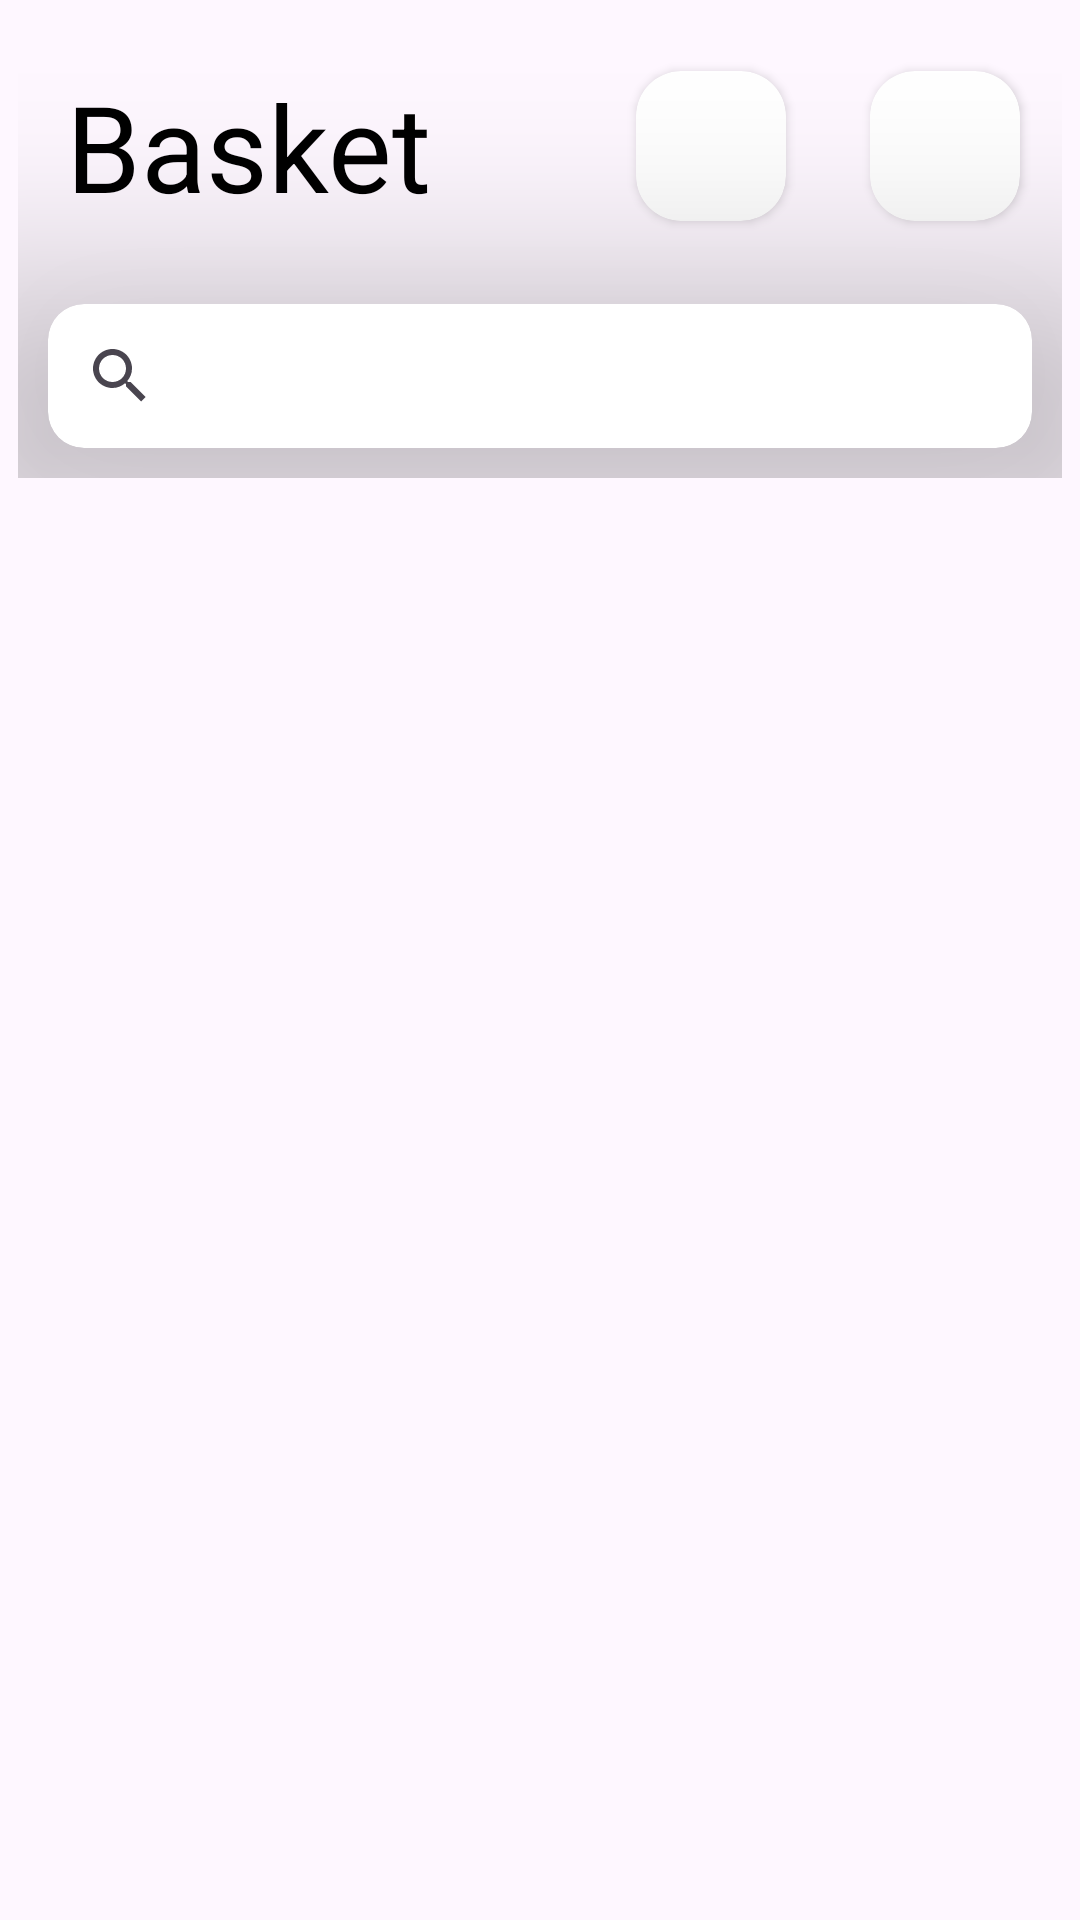

Reconstruct the res/layout file that produces this screen, plus the resources it refers to.
<!-- AndroidManifest.xml: application theme Theme.FoodApp -->
<!-- res/layout/fragment_third_food.xml -->
<?xml version="1.0" encoding="utf-8"?>
<FrameLayout xmlns:android="http://schemas.android.com/apk/res/android"
    xmlns:tools="http://schemas.android.com/tools"
    android:layout_width="match_parent"
    android:layout_height="match_parent"
    xmlns:app="http://schemas.android.com/apk/res-auto"
    tools:context="com.example.foodapp.fragment.ThirdFoodFragment">

    <LinearLayout
        android:id="@+id/linearLayout"
        android:layout_width="match_parent"
        android:layout_height="wrap_content"
        android:orientation="vertical"
        android:layout_margin="6dp"
        app:layout_constraintEnd_toEndOf="parent"
        app:layout_constraintStart_toStartOf="parent"
        app:layout_constraintTop_toTopOf="parent">

        <LinearLayout
            android:layout_width="match_parent"
            android:layout_height="wrap_content"
            android:orientation="horizontal">

        <TextView
            android:layout_width="0dp"
            android:layout_height="wrap_content"
            android:layout_margin="16dp"
            android:layout_weight="1"
            android:fontFamily="sans-serif"
            android:text="@string/text_Food_bas"
            android:textColor="?attr/foodTextColor"
            android:textSize="40sp"
            app:layout_constraintStart_toStartOf="parent"
            app:layout_constraintTop_toTopOf="parent" />

        <androidx.cardview.widget.CardView
            android:id="@+id/deleteFood"
            android:layout_width="50dp"
            android:layout_height="50dp"
            android:layout_gravity="center"
            android:layout_margin="14dp"
            app:cardCornerRadius="15dp">

            <ImageView
                android:layout_width="wrap_content"
                android:layout_height="wrap_content"
                android:layout_gravity="center"
                android:src="@drawable/vector_4" />

        </androidx.cardview.widget.CardView>

        <androidx.cardview.widget.CardView
            android:id="@+id/icon_basket"
            android:layout_width="50dp"
            android:layout_height="50dp"
            android:layout_gravity="center"
            android:layout_margin="14dp"
            app:cardCornerRadius="15dp">

            <ImageView
                android:layout_width="wrap_content"
                android:layout_height="wrap_content"
                android:layout_gravity="center"
                android:src="@drawable/vector" />

        </androidx.cardview.widget.CardView>

        </LinearLayout>

        <androidx.cardview.widget.CardView
            android:layout_width="match_parent"
            android:layout_height="wrap_content"
            android:layout_margin="10dp"
            app:cardElevation="50dp"
            app:cardCornerRadius="12dp">

            <androidx.appcompat.widget.SearchView
                android:layout_width="match_parent"
                android:layout_height="wrap_content"/>

        </androidx.cardview.widget.CardView>

    </LinearLayout>

</FrameLayout>
<!-- resources referenced by this layout -->
<resources>
  <string name="text_Food_bas">Basket</string>
  <style name="Theme.FoodApp" parent="Base.Theme.FoodApp">
          <item name="foodBackground">@color/green</item>
          <item name="foodBottonBackground">@color/color_bott</item>
          <item name="foodBottonTextColor">@color/white</item>
          <item name="foodTextColor">@color/black</item>
      </style>
  <style name="Base.Theme.FoodApp" parent="Theme.Material3.DayNight.NoActionBar">
          
          
          <item name="android:statusBarColor">@color/green</item>
      </style>
  <color name="green">#5FB58A</color>
  <color name="color_bott">#DFB497</color>
  <color name="white">#FFFFFFFF</color>
  <color name="black">#FF000000</color>
</resources>
